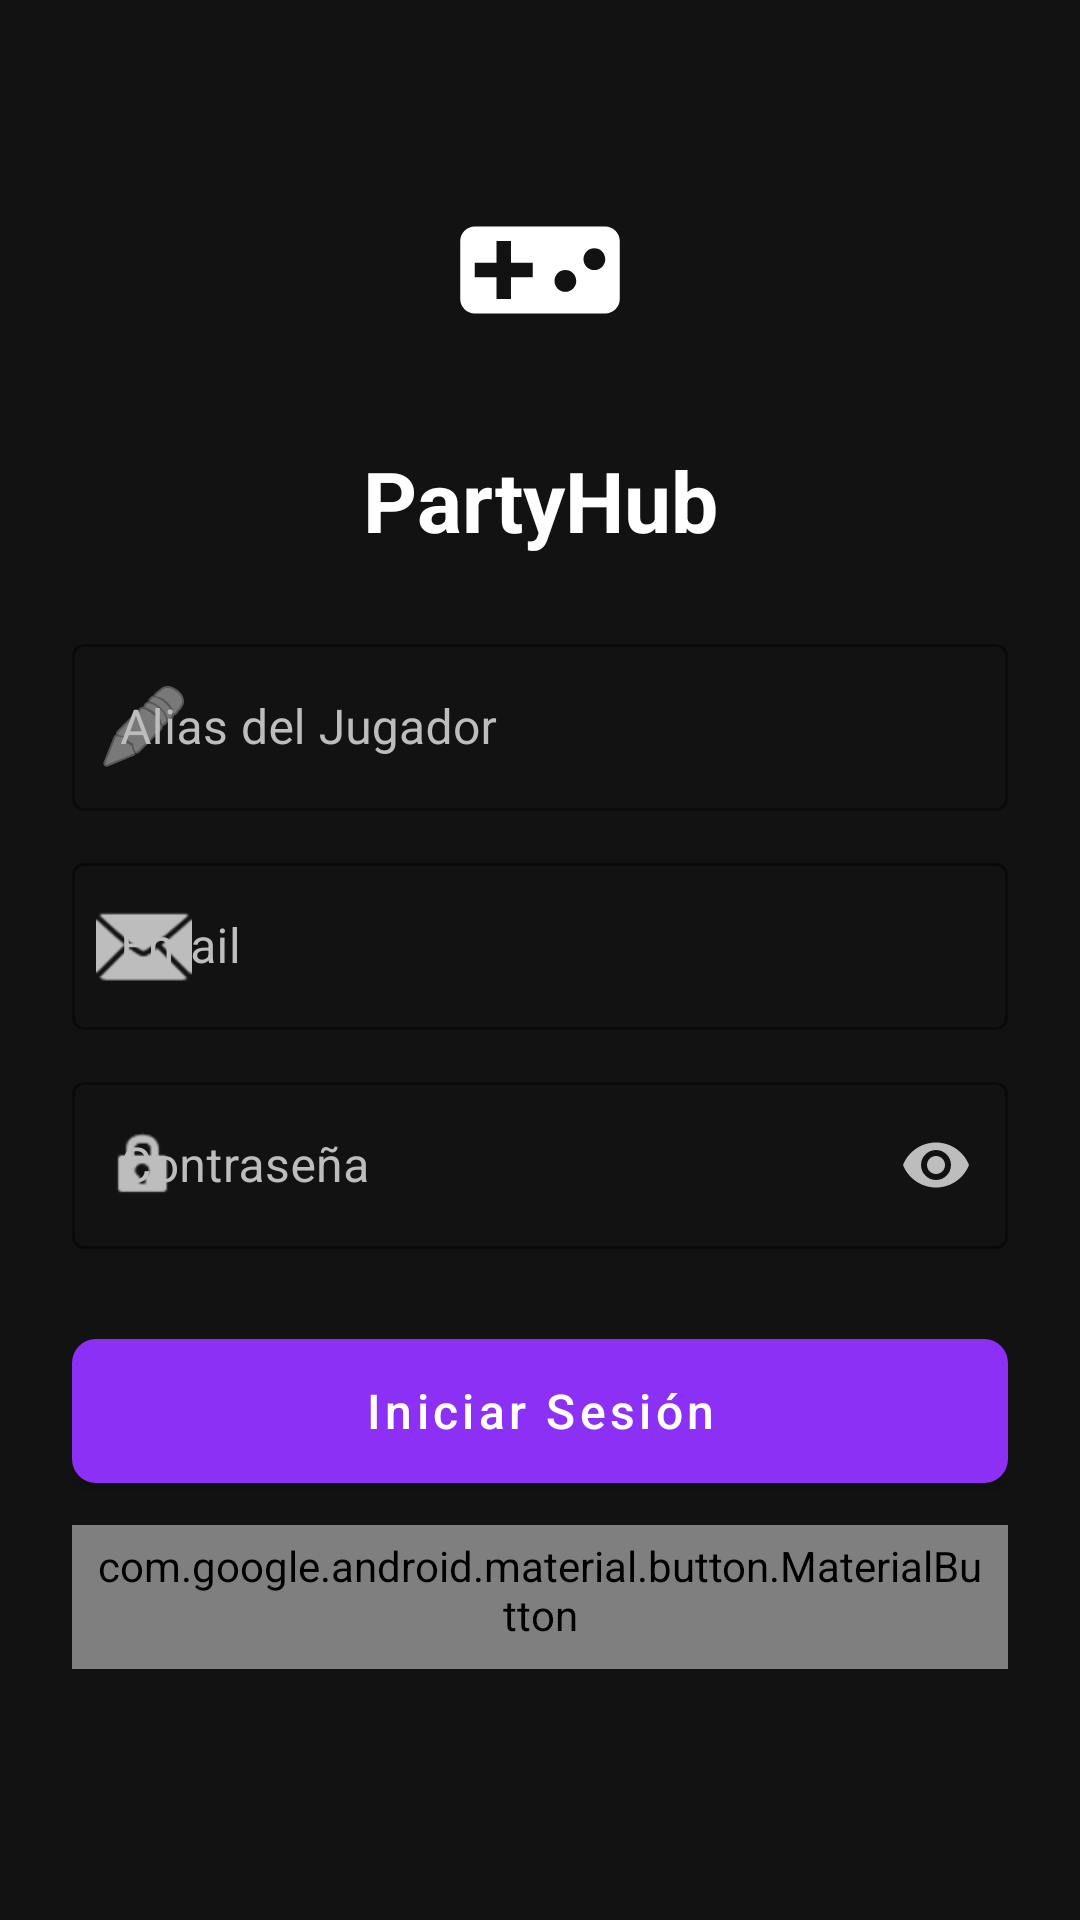

This screen was rendered from an Android layout file. Write that file and the resources it references.
<!-- AndroidManifest.xml: application theme Theme.PartyHub -->
<!-- res/layout/fragment_auth.xml -->
<?xml version="1.0" encoding="utf-8"?>
<layout xmlns:android="http://schemas.android.com/apk/res/android"
    xmlns:app="http://schemas.android.com/apk/res-auto"
    xmlns:tools="http://schemas.android.com/tools">

    <data>
        <variable
            name="viewModel"
            type="com.partyhub.auth.AuthViewModel" />
    </data>

    <ScrollView
        android:layout_width="match_parent"
        android:layout_height="match_parent"
        android:fillViewport="true"
        android:background="@color/black">

        <androidx.constraintlayout.widget.ConstraintLayout
            android:layout_width="match_parent"
            android:layout_height="wrap_content"
            android:padding="24dp">

            <ImageView
                android:id="@+id/ivLogo"
                android:layout_width="100dp"
                android:layout_height="100dp"
                android:layout_marginTop="16dp"
                android:src="@drawable/ic_launcher_foreground"
                app:layout_constraintEnd_toEndOf="parent"
                app:layout_constraintStart_toStartOf="parent"
                app:layout_constraintTop_toTopOf="parent"
                app:tint="@color/primary" />

            <TextView
                android:id="@+id/tvTitle"
                android:layout_width="wrap_content"
                android:layout_height="wrap_content"
                android:layout_marginTop="8dp"
                android:text="@string/auth_title"
                android:textColor="@color/white"
                android:textSize="28sp"
                android:textStyle="bold"
                app:layout_constraintEnd_toEndOf="parent"
                app:layout_constraintStart_toStartOf="parent"
                app:layout_constraintTop_toBottomOf="@id/ivLogo" />

            <com.google.android.material.textfield.TextInputLayout
                android:id="@+id/tilAlias"
                style="@style/Widget.MaterialComponents.TextInputLayout.OutlinedBox"
                android:layout_width="match_parent"
                android:layout_height="wrap_content"
                android:layout_marginTop="24dp"
                android:hint="@string/pref_player_alias_title"
                android:textColorHint="@color/gray_text"
                app:boxStrokeColor="@color/primary"
                app:hintTextColor="@color/primary"
                app:layout_constraintTop_toBottomOf="@id/tvTitle"
                app:startIconDrawable="@android:drawable/ic_menu_edit"
                app:startIconTint="@color/gray_text">

                <com.google.android.material.textfield.TextInputEditText
                    android:id="@+id/etAlias"
                    android:layout_width="match_parent"
                    android:layout_height="wrap_content"
                    android:inputType="textPersonName"
                    android:textColor="@color/white" />
            </com.google.android.material.textfield.TextInputLayout>

            <com.google.android.material.textfield.TextInputLayout
                android:id="@+id/tilEmail"
                style="@style/Widget.MaterialComponents.TextInputLayout.OutlinedBox"
                android:layout_width="match_parent"
                android:layout_height="wrap_content"
                android:layout_marginTop="12dp"
                android:hint="@string/auth_hint_email"
                android:textColorHint="@color/gray_text"
                app:boxStrokeColor="@color/primary"
                app:hintTextColor="@color/primary"
                app:layout_constraintTop_toBottomOf="@id/tilAlias"
                app:startIconDrawable="@android:drawable/ic_dialog_email"
                app:startIconTint="@color/gray_text">

                <com.google.android.material.textfield.TextInputEditText
                    android:id="@+id/etEmail"
                    android:layout_width="match_parent"
                    android:layout_height="wrap_content"
                    android:inputType="textEmailAddress"
                    android:textColor="@color/white" />
            </com.google.android.material.textfield.TextInputLayout>

            <com.google.android.material.textfield.TextInputLayout
                android:id="@+id/tilPassword"
                style="@style/Widget.MaterialComponents.TextInputLayout.OutlinedBox"
                android:layout_width="match_parent"
                android:layout_height="wrap_content"
                android:layout_marginTop="12dp"
                android:hint="@string/auth_hint_password"
                android:textColorHint="@color/gray_text"
                app:boxStrokeColor="@color/primary"
                app:endIconMode="password_toggle"
                app:endIconTint="@color/gray_text"
                app:hintTextColor="@color/primary"
                app:layout_constraintTop_toBottomOf="@id/tilEmail"
                app:startIconDrawable="@android:drawable/ic_lock_idle_lock"
                app:startIconTint="@color/gray_text">

                <com.google.android.material.textfield.TextInputEditText
                    android:id="@+id/etPassword"
                    android:layout_width="match_parent"
                    android:layout_height="wrap_content"
                    android:inputType="textPassword"
                    android:textColor="@color/white" />
            </com.google.android.material.textfield.TextInputLayout>

            <com.google.android.material.button.MaterialButton
                android:id="@+id/btnLogin"
                android:layout_width="match_parent"
                android:layout_height="60dp"
                android:layout_marginTop="24dp"
                android:text="@string/auth_btn_login"
                android:textAllCaps="false"
                android:textSize="16sp"
                app:cornerRadius="8dp"
                app:layout_constraintTop_toBottomOf="@id/tilPassword" />

            <com.google.android.material.button.MaterialButton
                android:id="@+id/btnRegister"
                style="@style/Widget.MaterialComponents.Button.TextButton"
                android:layout_width="match_parent"
                android:layout_height="wrap_content"
                android:layout_marginTop="8dp"
                android:text="@string/auth_btn_register"
                android:textAllCaps="false"
                android:textColor="@color/secondary"
                app:layout_constraintTop_toBottomOf="@id/btnLogin" />

            <ProgressBar
                android:id="@+id/progressBar"
                android:layout_width="wrap_content"
                android:layout_height="wrap_content"
                android:visibility="gone"
                app:layout_constraintBottom_toBottomOf="parent"
                app:layout_constraintEnd_toEndOf="parent"
                app:layout_constraintStart_toStartOf="parent"
                app:layout_constraintTop_toTopOf="parent"
                tools:visibility="visible" />

        </androidx.constraintlayout.widget.ConstraintLayout>
    </ScrollView>
</layout>
<!-- resources referenced by this layout -->
<resources>
  <color name="black">#FF121212</color>
  <color name="gray_text">#FFBDBDBD</color>
  <color name="primary">#BB86FC</color>
  <color name="secondary">#03DAC6</color>
  <color name="white">#FFFFFFFF</color>
  <!-- drawable ic_launcher_foreground (drawable) -->
  <vector xmlns:android="http://schemas.android.com/apk/res/android"
      android:width="108dp"
      android:height="108dp"
      android:viewportWidth="24"
      android:viewportHeight="24"
      android:tint="#B511C1">
    <group android:scaleX="0.58"
        android:scaleY="0.58"
        android:translateX="5.04"
        android:translateY="5.04">
      <path
          android:fillColor="@android:color/white"
          android:pathData="M21,6L3,6c-1.1,0 -2,0.9 -2,2v8c0,1.1 0.9,2 2,2h18c1.1,0 2,-0.9 2,-2L23,8c0,-1.1 -0.9,-2 -2,-2zM11,13L8,13v3L6,16v-3L3,13v-2h3L6,8h2v3h3v2zM15.5,15c-0.83,0 -1.5,-0.67 -1.5,-1.5s0.67,-1.5 1.5,-1.5 1.5,0.67 1.5,1.5 -0.67,1.5 -1.5,1.5zM19.5,12c-0.83,0 -1.5,-0.67 -1.5,-1.5S18.67,9 19.5,9s1.5,0.67 1.5,1.5 -0.67,1.5 -1.5,1.5z"/>
    </group>
  </vector>
  <string name="auth_btn_login">Iniciar Sesión</string>
  <string name="auth_btn_register">¿No tienes cuenta? Regístrate</string>
  <string name="auth_hint_email">Email</string>
  <string name="auth_hint_password">Contraseña</string>
  <string name="auth_title">PartyHub</string>
  <string name="pref_player_alias_title">Alias del Jugador</string>
  <style name="Theme.PartyHub" parent="Theme.MaterialComponents.DayNight.NoActionBar">
          <item name="colorPrimary">@color/purple_500</item>
          <item name="colorPrimaryVariant">@color/purple_700</item>
          <item name="colorOnPrimary">@color/white</item>
          <item name="colorSecondary">@color/teal_200</item>
          <item name="colorSecondaryVariant">@color/teal_700</item>
          <item name="colorOnSecondary">@color/black</item>
      </style>
  <color name="purple_500">#FF8C30F5</color>
  <color name="purple_700">#FF3700B3</color>
  <color name="teal_200">#FF03DAC5</color>
  <color name="teal_700">#FF018786</color>
</resources>
